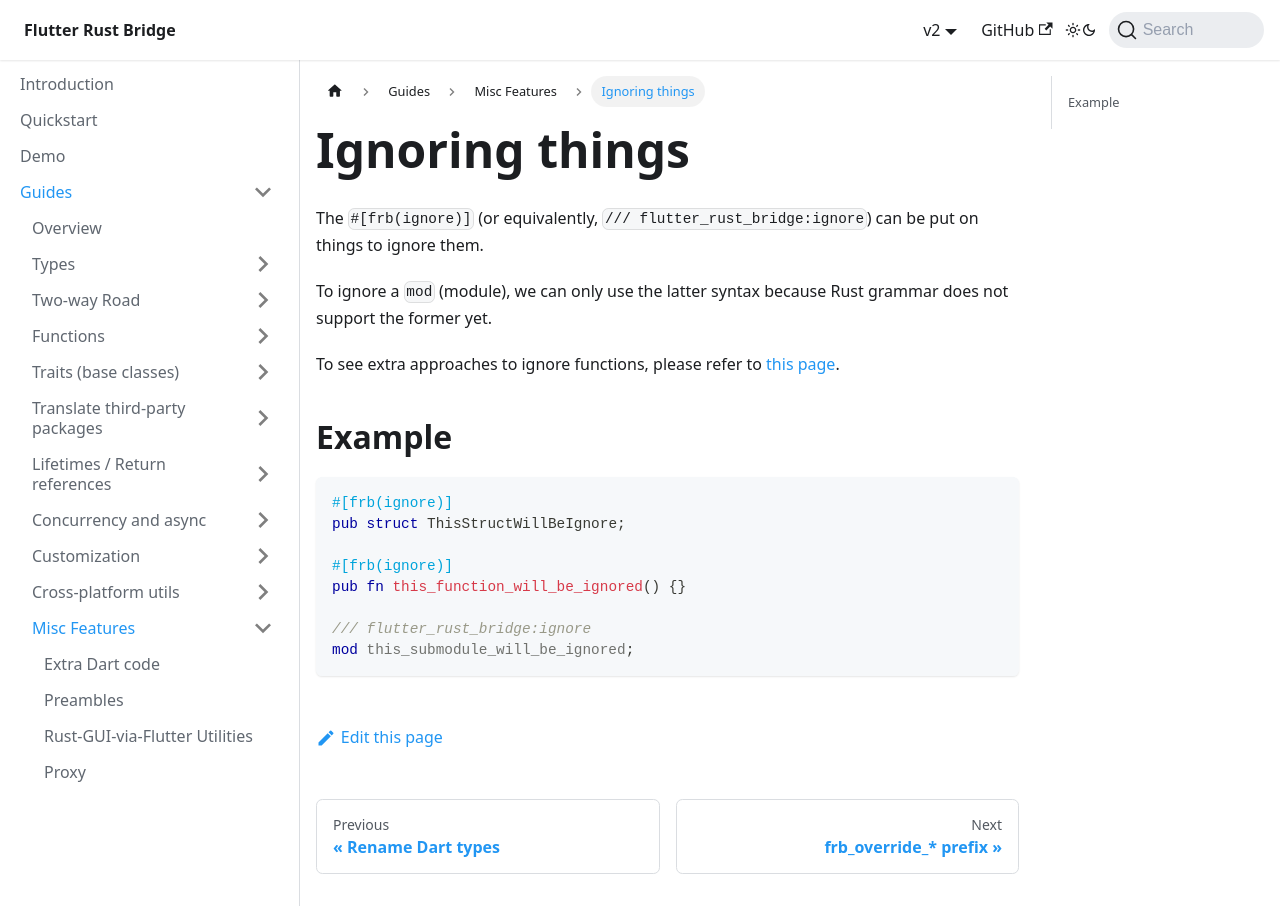

repository: fzyzcjy/flutter_rust_bridge · page: guides/misc-features/ignoring.html · generator: docusaurus

# Ignoring things

The `#[frb(ignore)]` (or equivalently, `/// flutter_rust_bridge:ignore`) can be put on things to ignore them.

To ignore a `mod` (module), we can only use the latter syntax because Rust grammar does not support the former yet.

To see extra approaches to ignore functions, please refer to [this page](../functions/ignoring).

## Example

```rust
#[frb(ignore)]
pub struct ThisStructWillBeIgnore;

#[frb(ignore)]
pub fn this_function_will_be_ignored() {}

/// flutter_rust_bridge:ignore
mod this_submodule_will_be_ignored;
```
